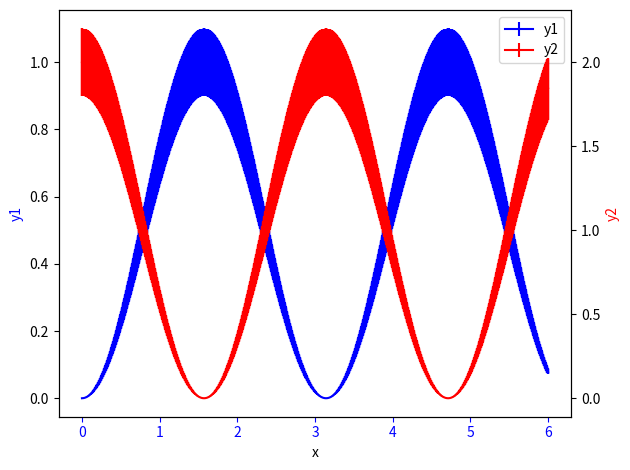

Python code for this plot:
import numpy as np
import matplotlib.pyplot as plt

#https://matplotlib.org/3.1.1/gallery/ticks_and_spines/multiple_yaxis_with_spines.html

x=np.arange(0,6,0.001)
y1=np.sin(x)**2.
y1_error=y1*0.1
y2=2.*np.cos(x)**2.
y2_error=y2*0.1
y3=20.*np.cos(2.*x)**2.

labels=['y1','y2']
fig, ax1=plt.subplots(nrows=1,ncols=1,sharex=True) 
line1=ax1.errorbar(x,y1,yerr=y1_error, color='b', label='y1')

# Make the y-axis label, ticks and tick labels match the line color.
ax1.set_xlabel('x')
ax1.set_ylabel('y1', color='b')
ax1.tick_params('x', colors='b')

ax2 = ax1.twinx()
line2=ax2.errorbar(x,y2,yerr=y2_error, color='r', label='y2')
ax2.set_ylabel('y2', color='r')
ax2.tick_params('x', colors='r')

ax1.legend([line1, line2], labels)

fig.tight_layout()
plt.show()